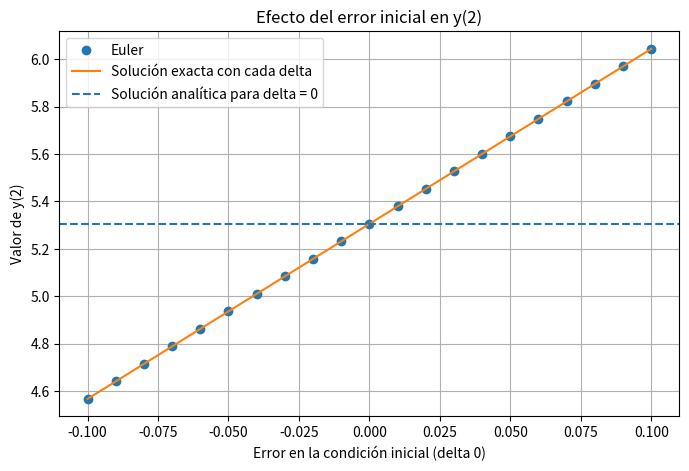

Here is the Python script that generated this plot:
#tarea 8.7: Metodo de Euler
#ccuacion diferencial: y' = y - t^2 + 1
#condicion inicial: y(0) = 0.5 + delta0

import numpy as np
import matplotlib.pyplot as plt


# definimos el lado derecho de la edo
#para calcular la pendiente en cada paso
def f(t, y):
    return y - t**2 + 1


#el metodo de Euler
#w(i+1) = w(i) + h*f(t(i), w(i))
def euler(f, a, b, y0, N):

    h = (b - a) / N

    ts = np.zeros(N + 1)
    sol = np.zeros(N + 1)

    t, w = a, y0

    for i in range(N):

        # se guarda  la aproximacion antes de avanzar al siguiente paso
        ts[i] = t
        sol[i] = w

        #usamos la pendiente actual para estimar el siguiente valor
        w = w + h * f(t, w)
        t = t + h

    #agregamos el ultimo punto para completar el intervalo hasta t = 2
    ts[N] = t
    sol[N] = w

    return ts, sol


#definimos el intervalo y la precision que nos pide
a, b = 0, 2
precision = 1e-4

#aqui aplicamos la cota de error de Euler, usamos L = 1,
#pq la derivada de f respecto de y es igual a 1
L = 1

#cota para la segunda derivada de la solucion
#consideramos el intervalo de valores de delta0 que analizaremos
M = abs(2 - 0.6 * np.exp(2))

#despejamos el paso maximo a partir de la cota de error
#y asegurarnos de que el error en t = 2 sea menor que la precision
h_max = (2 * L * precision) / (M * (np.exp(L * (b - a)) - 1))

#se elege una cantidad de pasos suficiente para cumplir esa condicion
N = int(np.ceil((b - a) / h_max))
h = (b - a) / N

#y comprobamos cuanto vale la cota de error la eleccion
cota_error = h * M / (2 * L) * (np.exp(L * (b - a)) - 1)

print("N =", N)
print("h =", h)
print("Cota de error en t = 2:", cota_error)


#probamos distintos errores en la condicion inicial,
#desde -0.1 hasta 0.1, para ver como afectan al resultado final
deltas = np.linspace(-0.1, 0.1, 21)

y2_euler = []
y2_exacta = []

for delta in deltas:

    #cada valor de delta modifica la condicion inicial

    y0 = 0.5 + delta

    #Resolvemos nuevamente la ecuacion para cada condicion inicial

    _, sol = euler(f, a, b, y0, N)

    #nos interesa guardar solamente el resultado al llegar a t = 2

    y2_euler.append(sol[-1])

    #calculamos tambien el valor exacto para poder comparar.
    #esta expresion corresponde a la solucion analitica con delta0.

    y2_exacta.append(9 + (delta - 0.5) * np.exp(2))


# Pasamos las listas a arreglos para poder trabajar con sus valores.
y2_euler = np.array(y2_euler)
y2_exacta = np.array(y2_exacta)

# Calculamos la diferencia entre Euler y la solucion exacta
# para cada uno de los errores iniciales.
errores = np.abs(y2_euler - y2_exacta)


# Comparamos los resultados cuando no existe error inicial,
# , cuando delta0 = 0.

indice_cero = np.where(np.isclose(deltas, 0))[0][0]

valor_analitico = 9 - 0.5 * np.exp(2)

print("y(2) analitico para delta0 = 0:", valor_analitico)
print("y(2) con Euler para delta0 = 0:", y2_euler[indice_cero])
print("Error para delta0 = 0:", errores[indice_cero])
print("Mayor error entre todos los delta0:", np.max(errores))


# Graficamos el valor final de la solucion en funcion del error inicial
#para comparar directamente Euler con la solucion exacta
plt.figure(figsize=(8, 5))

plt.plot(deltas, y2_euler, "o", label="Euler")
plt.plot(deltas, y2_exacta, label="Solución exacta con cada delta")

#Linea que representa el valor analitico cuando delta0 = 0
plt.axhline(valor_analitico, linestyle="--",
            label="Solución analítica para delta = 0")

plt.xlabel("Error en la condición inicial (delta 0)")
plt.ylabel("Valor de y(2)")
plt.title("Efecto del error inicial en y(2)")

plt.legend()
plt.grid(True)
plt.show()
